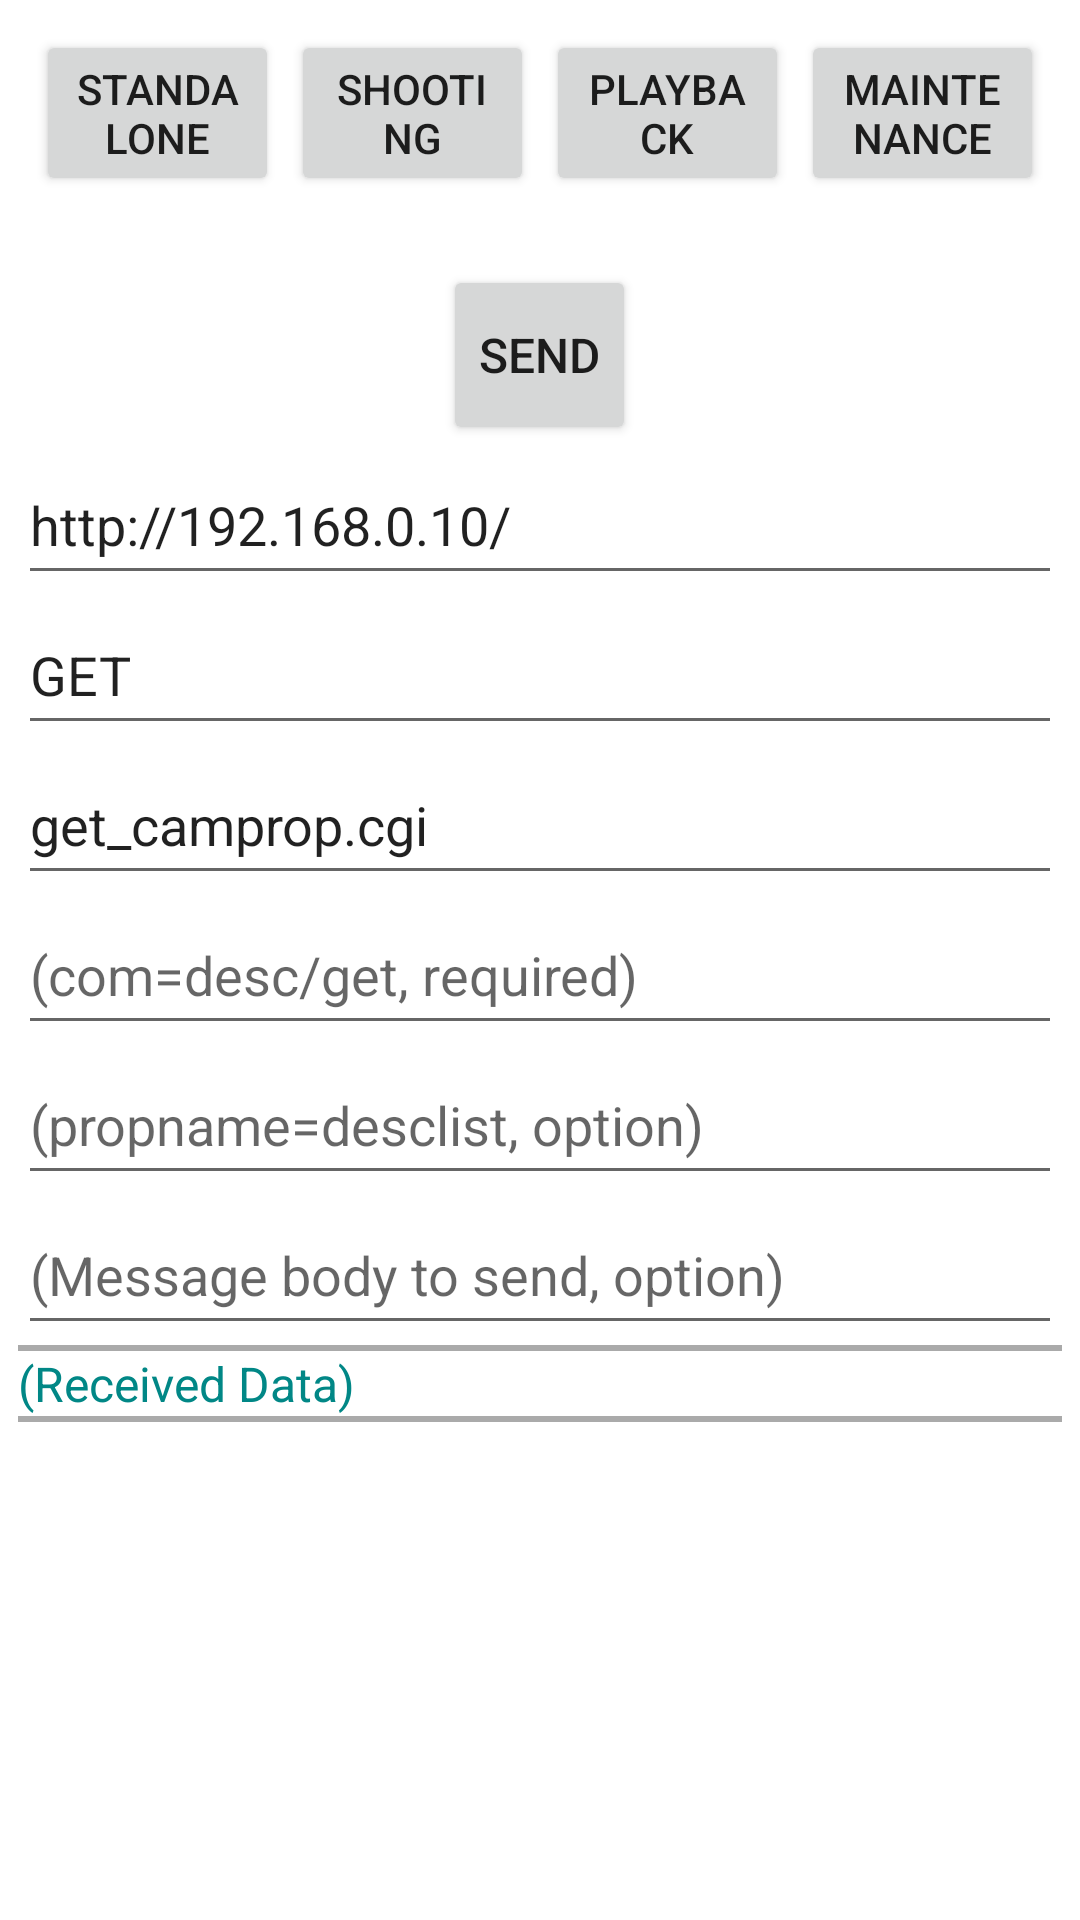

The Android layout XML behind this screen, and the referenced resources:
<!-- AndroidManifest.xml: application theme Theme.AirA01c -->
<!-- res/layout/http_request_layout.xml -->
<?xml version="1.0" encoding="utf-8"?>
<ScrollView xmlns:android="http://schemas.android.com/apk/res/android"
    android:layout_width="match_parent"
    android:layout_height="match_parent">
    <LinearLayout
        android:id="@+id/info_edit_data"
        style="?android:attr/buttonBarStyle"
        android:autofillHints=""
        android:orientation="vertical"
        android:layout_width="fill_parent"
        android:layout_height="wrap_content"
        android:padding="6dp">

        <LinearLayout
            android:id="@+id/mode_change_button_area"
            style="?android:attr/buttonBarButtonStyle"
            android:orientation="horizontal"
            android:layout_gravity="center_horizontal"
            android:layout_width="fill_parent"
            android:layout_height="wrap_content"
            android:padding="4dp">

            <Button
                android:layout_width="0dp"
                android:layout_height="wrap_content"
                android:layout_weight="1"
                android:layout_marginStart="2dp"
                android:layout_marginLeft="2dp"
                android:layout_marginEnd="2dp"
                android:layout_marginRight="2dp"
                android:tag="button"
                android:gravity="center"
                android:id="@+id/change_to_standalone"
                android:text="@string/dialog_button_standalone"
                android:visibility="visible"
                android:textSize="14sp"
                android:maxWidth="310dp"
                />

            <Button
                android:layout_width="0dp"
                android:layout_height="wrap_content"
                android:layout_weight="1"
                android:layout_marginStart="2dp"
                android:layout_marginLeft="2dp"
                android:layout_marginEnd="2dp"
                android:layout_marginRight="2dp"
                android:tag="button"
                android:gravity="center"
                android:id="@+id/change_to_rec"
                android:text="@string/dialog_button_rec"
                android:visibility="visible"
                android:textSize="14sp"
                android:maxWidth="310dp"
                />

            <Button
                android:layout_width="0dp"
                android:layout_height="wrap_content"
                android:layout_weight="1"
                android:layout_marginStart="2dp"
                android:layout_marginLeft="2dp"
                android:layout_marginEnd="2dp"
                android:layout_marginRight="2dp"
                android:tag="button"
                android:gravity="center"
                android:id="@+id/change_to_playback"
                android:text="@string/dialog_button_playback"
                android:visibility="visible"
                android:textSize="14sp"
                android:maxWidth="310dp"
                />

            <Button
                android:layout_width="0dp"
                android:layout_height="wrap_content"
                android:layout_weight="1"
                android:layout_marginStart="2dp"
                android:layout_marginLeft="2dp"
                android:layout_marginEnd="2dp"
                android:layout_marginRight="2dp"
                android:tag="button"
                android:gravity="center"
                android:id="@+id/change_to_playback_maintenance"
                android:text="@string/dialog_button_playback_maintenance"
                android:visibility="visible"
                android:textSize="14sp"
                android:maxWidth="310dp"
                />
        </LinearLayout>

        <TextView
            android:layout_width="fill_parent"
            android:layout_height="wrap_content"
            android:id="@+id/method_name"
            android:importantForAutofill="no"
            android:tag="title"
            android:layout_gravity="start">
        </TextView>

        <Button
            android:layout_width="wrap_content"
            android:layout_height="wrap_content"
            android:tag="button"
            android:layout_marginStart="4dp"
            android:layout_marginLeft="4dp"
            android:layout_marginEnd="4dp"
            android:layout_marginRight="4dp"
            android:minHeight="60dp"
            android:minWidth="60dp"
            android:id="@+id/send_message_button"
            android:text="@string/dialog_send_message"
            android:layout_gravity="center"
            android:textSize="16sp" />

        <EditText
            android:id="@+id/edit_http_header"
            android:layout_width="fill_parent"
            android:layout_height="wrap_content"
            android:inputType="text"
            android:importantForAutofill="no"
            android:text="@string/http_http_url_string"
            android:hint="@string/http_dialog_http_url_hint"
            android:minHeight="50dp"
            android:minWidth="50dp"
            android:maxWidth="480dp"
            />

        <EditText
            android:id="@+id/edit_method"
            android:layout_width="fill_parent"
            android:layout_height="wrap_content"
            android:autoLink="all"
            android:linksClickable="true"
            android:importantForAutofill="no"
            android:inputType="text"
            android:hint="@string/http_dialog_method_hint"
            android:text="@string/http_method_string"
            android:minHeight="50dp"
            android:minWidth="50dp"
            android:maxWidth="480dp"
            />

        <EditText
            android:id="@+id/edit_command"
            android:layout_width="fill_parent"
            android:layout_height="wrap_content"
            android:autoLink="all"
            android:linksClickable="true"
            android:inputType="text"
            android:importantForAutofill="no"
            android:text="@string/http_command_string"
            android:hint="@string/http_dialog_command_hint"
            android:minHeight="50dp"
            android:minWidth="50dp"
            android:maxWidth="480dp"
            />

        <EditText
            android:id="@+id/edit_option"
            android:layout_width="fill_parent"
            android:layout_height="wrap_content"
            android:autoLink="all"
            android:linksClickable="true"
            android:inputType="text"
            android:importantForAutofill="no"
            android:hint="@string/http_dialog_option_hint"
            android:minHeight="50dp"
            android:minWidth="50dp"
            android:maxWidth="480dp"
            />

        <EditText
            android:id="@+id/edit_parameter"
            android:layout_width="fill_parent"
            android:layout_height="wrap_content"
            android:autoLink="all"
            android:linksClickable="true"
            android:inputType="textMultiLine"
            android:importantForAutofill="no"
            android:hint="@string/http_dialog_parameter_hint"
            android:minHeight="50dp"
            android:minWidth="50dp"
            android:maxWidth="480dp"
            />

        <EditText
            android:id="@+id/edit_body"
            android:layout_width="fill_parent"
            android:layout_height="wrap_content"
            android:autoLink="all"
            android:linksClickable="true"
            android:importantForAutofill="no"
            android:inputType="textMultiLine"
            android:hint="@string/http_dialog_body_hint"
            android:minHeight="50dp"
            android:minWidth="50dp"
            android:maxWidth="480dp"
            />

        <View
            android:layout_width="fill_parent"
            android:layout_height="2dp"
            android:background="@android:color/darker_gray"/>

        <TextView
            android:layout_width="fill_parent"
            android:layout_height="wrap_content"
            android:id="@+id/omds_command_response_value"
            android:text="@string/http_response_area_hint"
            android:textIsSelectable="true"
            android:focusable="true"
            android:scrollbars="vertical"
            android:textSize="16sp"
            android:textColor="@color/teal_700"
            />

        <View
            android:layout_width="fill_parent"
            android:layout_height="2dp"
            android:background="@android:color/darker_gray"/>

    </LinearLayout>
</ScrollView>
<!-- resources referenced by this layout -->
<resources>
  <string name="dialog_button_playback">Playback</string>
  <string name="dialog_button_playback_maintenance">Maintenance</string>
  <string name="dialog_button_rec">Shooting</string>
  <string name="dialog_button_standalone">Standalone</string>
  <string name="dialog_send_message">Send</string>
  <string name="http_command_string">get_camprop.cgi</string>
  <string name="http_dialog_body_hint">(Message body to send, option)</string>
  <string name="http_dialog_command_hint">(*.cgi, required)</string>
  <string name="http_dialog_http_url_hint">http://192.168.0.10/</string>
  <string name="http_dialog_method_hint">GET/POST/PUT</string>
  <string name="http_dialog_option_hint">(com=desc/get, required)</string>
  <string name="http_dialog_parameter_hint">(propname=desclist, option)</string>
  <string name="http_http_url_string">http://192.168.0.10/</string>
  <string name="http_method_string">GET</string>
  <string name="http_response_area_hint">(Received Data)</string>
  <style name="Theme.AirA01c" parent="Theme.MaterialComponents.DayNight.DarkActionBar">
          
          <item name="colorPrimary">@color/purple_500</item>
          <item name="colorPrimaryVariant">@color/purple_700</item>
          <item name="colorOnPrimary">@color/white</item>
          
          <item name="colorSecondary">@color/teal_200</item>
          <item name="colorSecondaryVariant">@color/teal_700</item>
          <item name="colorOnSecondary">@color/black</item>
          
          <item name="android:statusBarColor" tools:targetApi="21">?attr/colorPrimaryVariant</item>
          
      </style>
  <!-- not gathered from this repository: default colours our renderer supplied (Android Studio template values) -->
  <color name="purple_500">#FF6200EE</color>
  <color name="purple_700">#FF3700B3</color>
  <color name="teal_200">#FF03DAC5</color>
  <color name="teal_700">#FF018786</color>
  <color name="black">#FF000000</color>
  <color name="white">#FFFFFFFF</color>
</resources>
